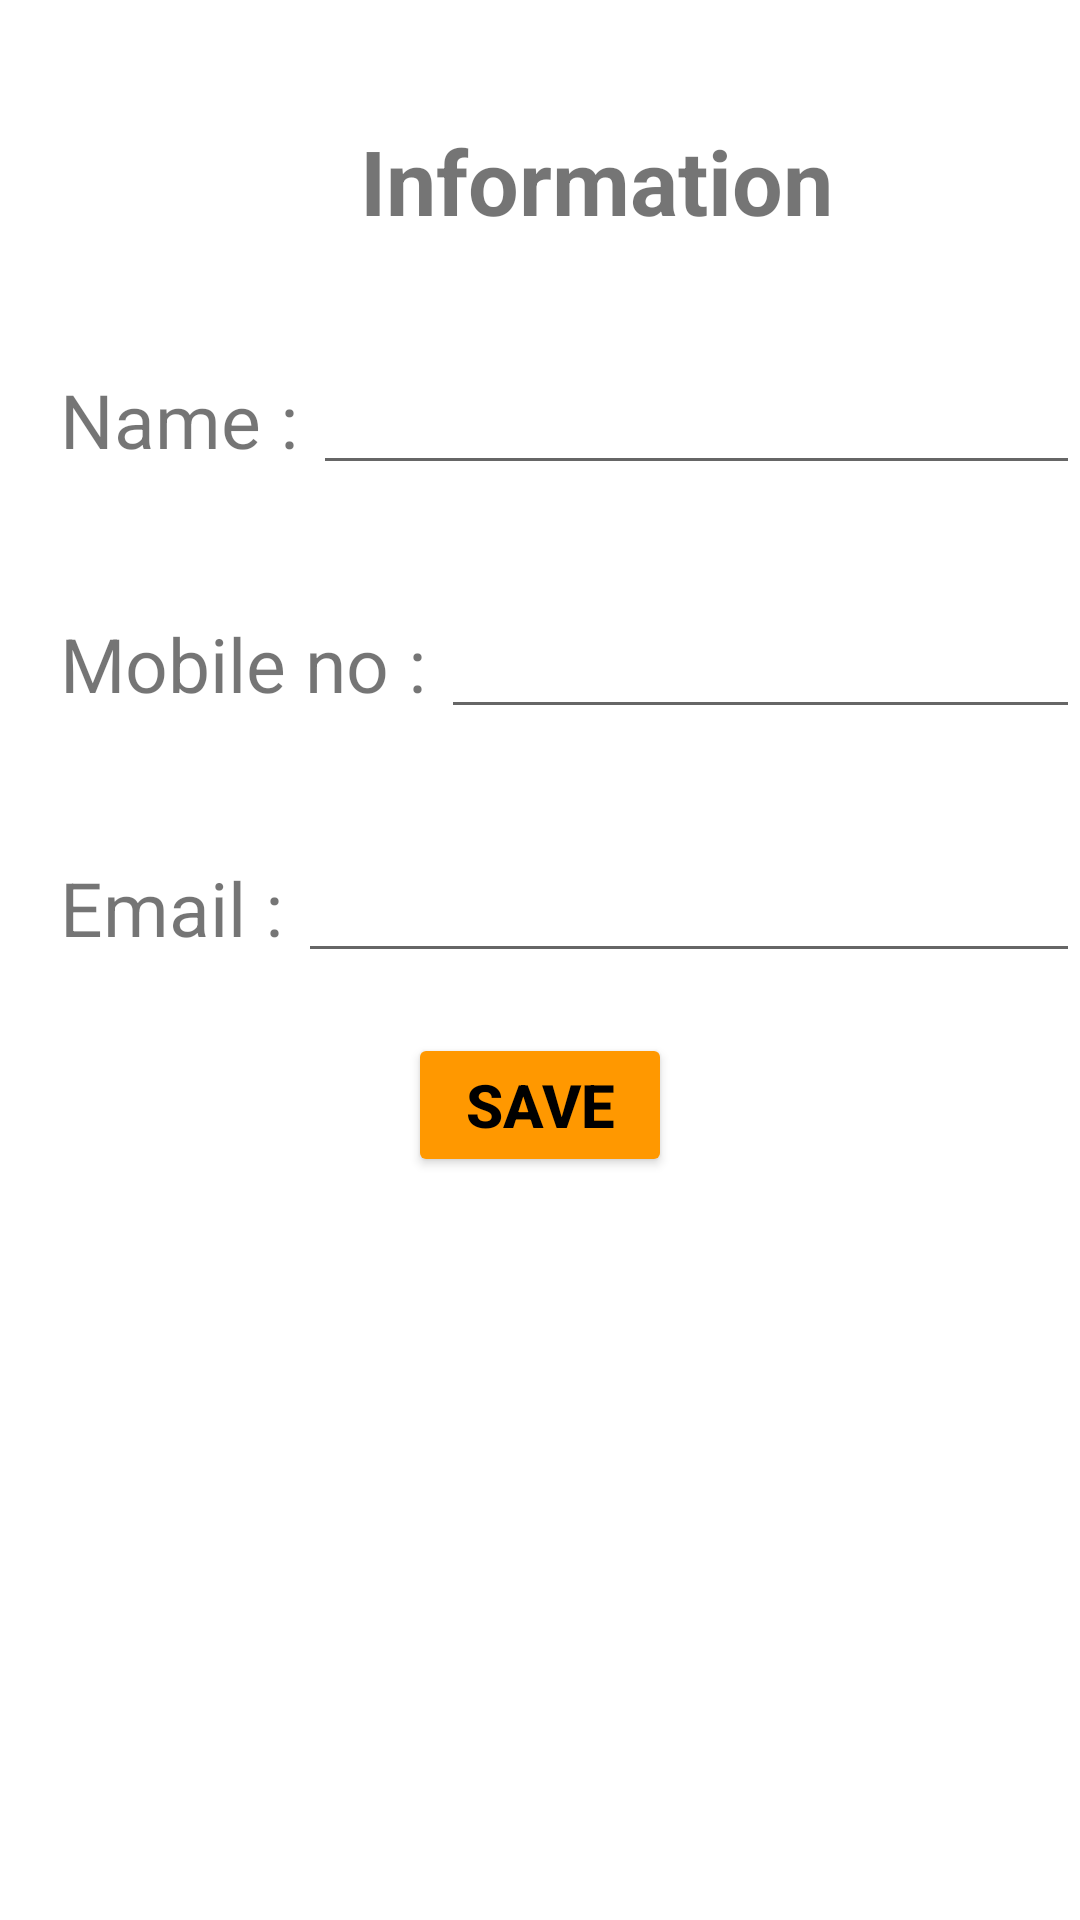

Reconstruct the res/layout file that produces this screen, plus the resources it refers to.
<!-- AndroidManifest.xml: application theme Theme.Getinfo -->
<!-- res/layout/activity_main.xml -->
<?xml version="1.0" encoding="utf-8"?>
<LinearLayout xmlns:android="http://schemas.android.com/apk/res/android"
    xmlns:app="http://schemas.android.com/apk/res-auto"
    xmlns:tools="http://schemas.android.com/tools"
    android:layout_width="match_parent"
    android:layout_height="match_parent"
    android:orientation="vertical"
    tools:context=".MainActivity">

    <TextView
        android:layout_width="wrap_content"
        android:layout_height="wrap_content"
        android:layout_marginLeft="120dp"
        android:layout_marginTop="40dp"
        android:text="Information"
        android:textStyle="bold"
        android:textSize="30sp" />

    <LinearLayout
        android:layout_width="match_parent"
        android:layout_height="wrap_content"
        android:layout_marginTop="20dp"
        android:orientation="horizontal">

        <TextView
            android:layout_width="wrap_content"
            android:layout_height="wrap_content"
            android:layout_marginLeft="20dp"
            android:layout_marginTop="20dp"
            android:text="Name :"
            android:textSize="25sp" />

        <EditText
            android:id="@+id/ip_name"
            android:layout_width="match_parent"
            android:layout_height="wrap_content"
            android:layout_marginLeft="5dp"
            android:layout_marginTop="20dp"
            android:inputType="text" />
    </LinearLayout>

    <LinearLayout
        android:layout_width="match_parent"
        android:layout_height="wrap_content"
        android:layout_marginTop="20dp"
        android:orientation="horizontal">

        <TextView
            android:layout_width="wrap_content"
            android:layout_height="wrap_content"
            android:layout_marginLeft="20dp"
            android:layout_marginTop="20dp"
            android:text="Mobile no :"
            android:textSize="25sp" />

        <EditText
            android:id="@+id/ip_number"
            android:layout_width="match_parent"
            android:layout_height="wrap_content"
            android:layout_marginLeft="5dp"
            android:layout_marginTop="20dp"
            android:inputType="number" />
    </LinearLayout>

    <LinearLayout
        android:layout_width="match_parent"
        android:layout_height="wrap_content"
        android:layout_marginTop="20dp"
        android:orientation="horizontal">

        <TextView
            android:layout_width="wrap_content"
            android:layout_height="wrap_content"
            android:layout_marginLeft="20dp"
            android:layout_marginTop="20dp"
            android:text="Email :"
            android:textSize="25sp" />

        <EditText
            android:id="@+id/ip_email"
            android:layout_width="match_parent"
            android:layout_height="wrap_content"
            android:layout_marginLeft="5dp"
            android:layout_marginTop="20dp"
            android:inputType="textEmailAddress" />
    </LinearLayout>
    <Button
        android:layout_width="wrap_content"
        android:layout_height="wrap_content"
        android:backgroundTint="#FF9800"
        android:text="SAVE"
        android:textSize="20sp"
        android:layout_gravity="center"
        android:id="@+id/bt_save"
        android:layout_marginTop="20dp"
        android:textColor="@color/black"
        android:textStyle="bold"/>

    <ImageView
        android:id="@+id/ip_history"
        android:layout_width="40dp"
        android:layout_height="40dp"
        android:layout_gravity="center"
        android:layout_marginTop="40dp"
        android:src="@drawable/his" />

</LinearLayout>
<!-- resources referenced by this layout -->
<resources>
  <style name="Theme.Getinfo" parent="Theme.MaterialComponents.DayNight.DarkActionBar">
          
          <item name="colorPrimary">@color/purple_500</item>
          <item name="colorPrimaryVariant">@color/purple_700</item>
          <item name="colorOnPrimary">@color/white</item>
          
          <item name="colorSecondary">@color/teal_200</item>
          <item name="colorSecondaryVariant">@color/teal_700</item>
          <item name="colorOnSecondary">@color/black</item>
          
          <item name="android:statusBarColor" tools:targetApi="l">?attr/colorPrimaryVariant</item>
          
      </style>
  <!-- not gathered from this repository: default colours our renderer supplied (Android Studio template values) -->
  <color name="purple_500">#FF6200EE</color>
  <color name="purple_700">#FF3700B3</color>
  <color name="teal_200">#FF03DAC5</color>
  <color name="teal_700">#FF018786</color>
  <color name="black">#FF000000</color>
  <color name="white">#FFFFFFFF</color>
</resources>
